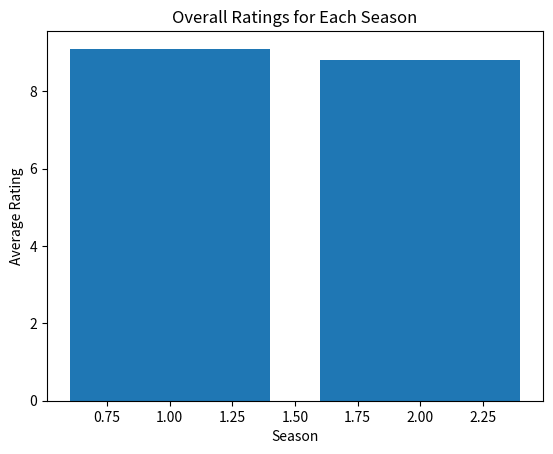

Reproduce this figure in Python.
import matplotlib.pyplot as plt

# Replace ... with the extracted episode data
episodes = [
    {
        "name": "Episode 1",
        "season": 1,
        "average_rating": 8.2,
        "airdate": "2019-01-15",
        "summary": "Summary of Episode 1"
    },
    {
        "name": "Episode 2",
        "season": 1,
        "average_rating": 9.1,
        "airdate": "2019-01-22",
        "summary": "Summary of Episode 2"
    },
    {
        "name": "Episode 1",
        "season": 2,
        "average_rating": 8.5,
        "airdate": "2020-02-10",
        "summary": "Summary of Episode 1"
    },
    {
        "name": "Episode 2",
        "season": 2,
        "average_rating": 8.8,
        "airdate": "2020-02-17",
        "summary": "Summary of Episode 2"
    },
    # Add more episodes for each season
    # ...
]

# Get all the overall ratings for each season and compare the ratings using plots
season_numbers = []
season_ratings = []
for episode in episodes:
    season_numbers.append(episode["season"])
    season_ratings.append(episode["average_rating"])

plt.bar(season_numbers, season_ratings)
plt.xlabel("Season")
plt.ylabel("Average Rating")
plt.title("Overall Ratings for Each Season")
plt.show()

# Get all the episode names whose average rating is more than 8 for every season
high_rated_episodes = []
for episode in episodes:
    if episode["average_rating"] > 8:
        high_rated_episodes.append(episode["name"])

print("Highly Rated Episodes:")
for episode_name in high_rated_episodes:
    print(episode_name)

# Get all the episode names that aired before May 2019
early_episodes = []
for episode in episodes:
    if episode["airdate"] < "2019-05-01":
        early_episodes.append(episode["name"])

print("Episodes Aired Before May 2019:")
for episode_name in early_episodes:
    print(episode_name)

# Get the episode name from each season with the highest and lowest rating
highest_rated_episodes = []
lowest_rated_episodes = []
for season in set(season_numbers):
    season_episodes = [episode for episode in episodes if episode["season"] == season]
    highest_rated = max(season_episodes, key=lambda episode: episode["average_rating"])
    lowest_rated = min(season_episodes, key=lambda episode: episode["average_rating"])
    highest_rated_episodes.append(highest_rated["name"])
    lowest_rated_episodes.append(lowest_rated["name"])

print("Episodes with Highest Ratings:")
for episode_name in highest_rated_episodes:
    print(episode_name)

print("Episodes with Lowest Ratings:")
for episode_name in lowest_rated_episodes:
    print(episode_name)

# Get the summary for the most popular (highest rated) episode in every season
popular_summaries = []
for season in set(season_numbers):
    season_episodes = [episode for episode in episodes if episode["season"] == season]
    highest_rated = max(season_episodes, key=lambda episode: episode["average_rating"])
    popular_summaries.append(highest_rated["summary"])

print("Summaries of Most Popular Episodes:")
for summary in popular_summaries:
    print(summary)
